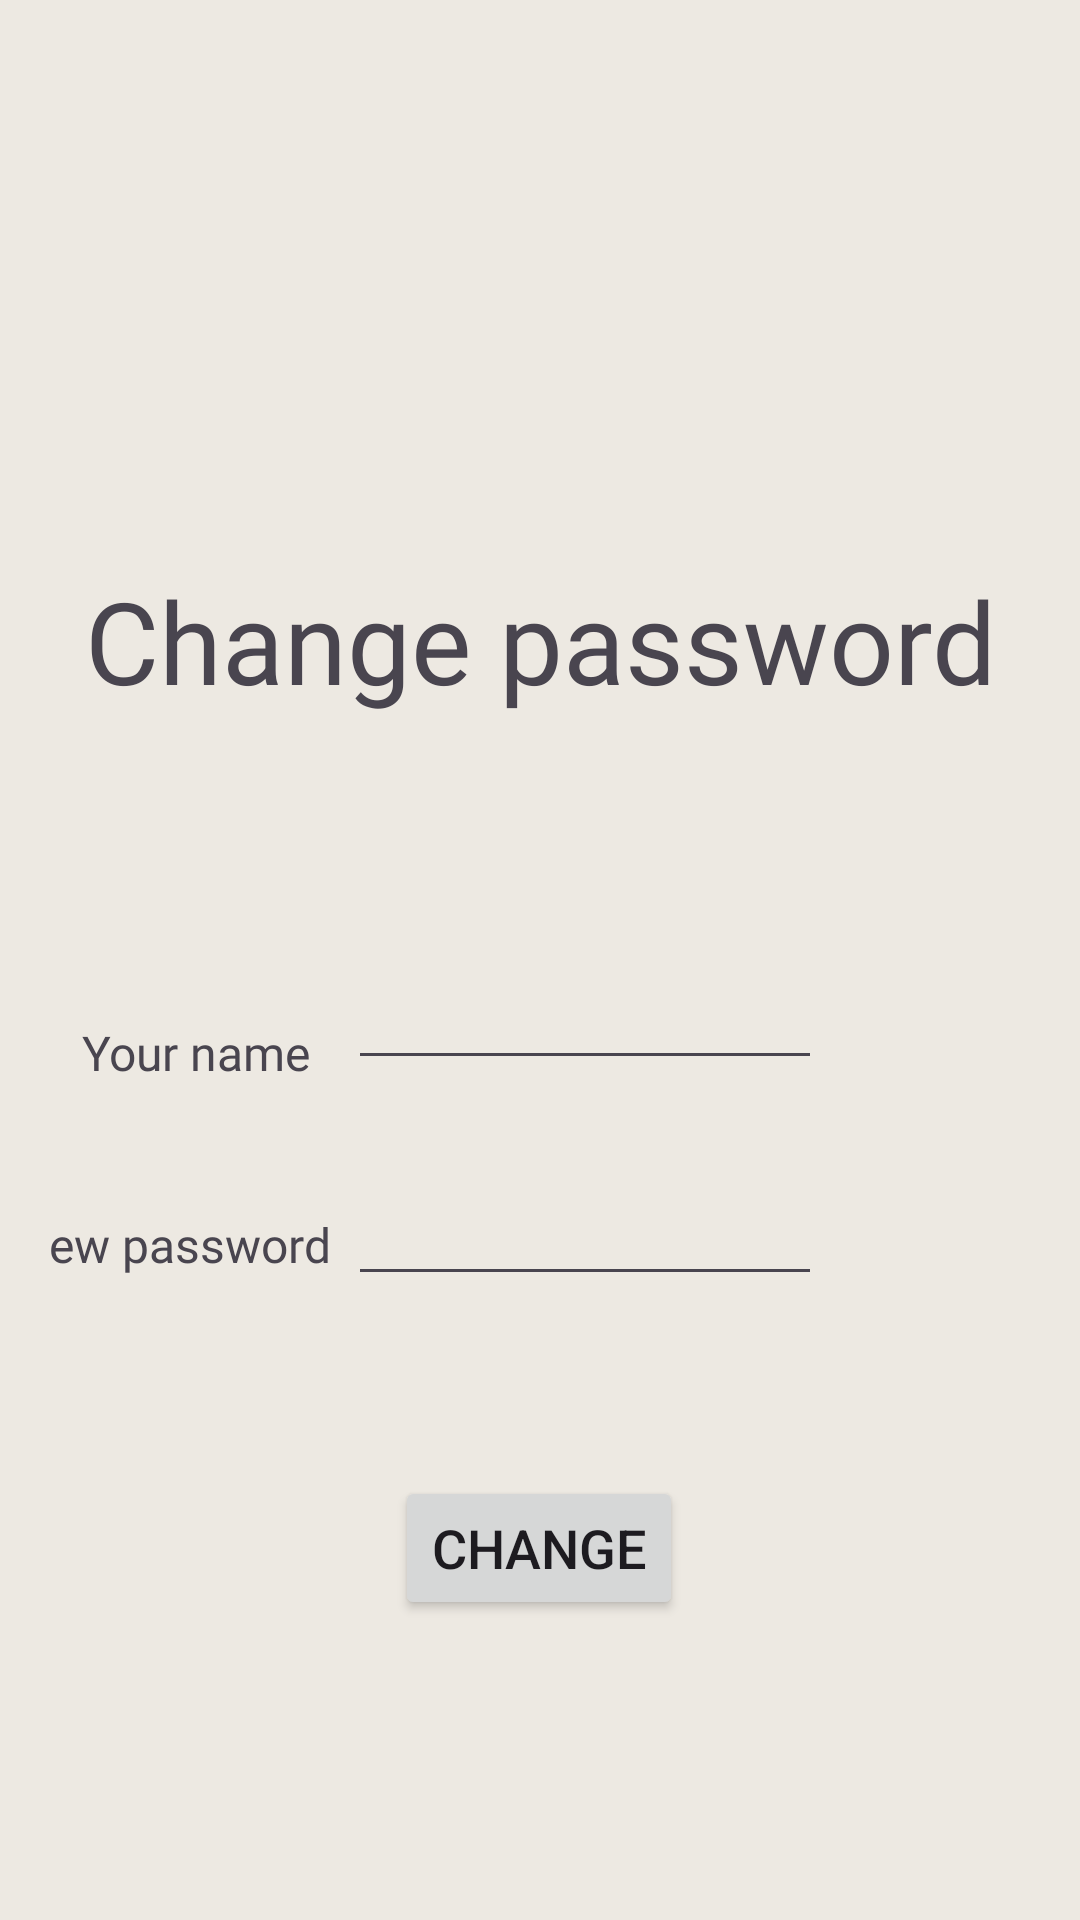

Here is an Android app screen rendered from its layout file. Give the layout XML and the strings, colors and styles it references.
<!-- AndroidManifest.xml: application theme Theme.Password_lab1 -->
<!-- res/layout/change_password_fragment.xml -->
<?xml version="1.0" encoding="utf-8"?>
<FrameLayout xmlns:android="http://schemas.android.com/apk/res/android"
    xmlns:app="http://schemas.android.com/apk/res-auto"
    xmlns:tools="http://schemas.android.com/tools"
    android:layout_width="match_parent"
    android:layout_height="match_parent"
    android:background="#4AC0C39B">

    <androidx.constraintlayout.widget.ConstraintLayout
        android:layout_width="match_parent"
        android:layout_height="match_parent"
        android:layout_margin="16dp">


        <TextView
            android:id="@+id/textView3"
            android:layout_width="wrap_content"
            android:layout_height="wrap_content"
            android:layout_marginTop="172dp"
            android:fontFamily="@font/acme"
            android:text="@string/change_password"
            android:textAllCaps="false"
            android:textSize="38sp"
            app:layout_constraintEnd_toEndOf="parent"
            app:layout_constraintStart_toStartOf="parent"
            app:layout_constraintTop_toTopOf="parent" />

        <TextView
            android:layout_width="wrap_content"
            android:layout_height="wrap_content"
            android:layout_marginTop="388dp"
            android:layout_marginEnd="6dp"
            android:fontFamily="@font/acme"
            android:text="@string/new_password"
            android:textAllCaps="false"
            android:textSize="16sp"
            app:layout_constraintEnd_toStartOf="@+id/ed_text_new_password"
            app:layout_constraintHorizontal_bias="1.0"
            app:layout_constraintStart_toStartOf="parent"
            app:layout_constraintTop_toTopOf="parent" />

        <TextView
            android:layout_width="wrap_content"
            android:layout_height="wrap_content"
            android:layout_marginTop="324dp"
            android:layout_marginEnd="6dp"
            android:fontFamily="@font/acme"
            android:text="@string/your_name_inChangePass"
            android:textAllCaps="false"
            android:textSize="16sp"
            app:layout_constraintEnd_toStartOf="@+id/ed_text_new_password"
            app:layout_constraintHorizontal_bias="0.64"
            app:layout_constraintStart_toStartOf="parent"
            app:layout_constraintTop_toTopOf="parent" />

        <Button
            android:id="@+id/btn_change_pass"
            android:layout_width="wrap_content"
            android:layout_height="wrap_content"
            android:layout_marginTop="60dp"
            android:text="@string/change"
            android:textSize="18sp"
            app:layout_constraintEnd_toEndOf="parent"
            app:layout_constraintHorizontal_bias="0.498"
            app:layout_constraintStart_toStartOf="parent"
            app:layout_constraintTop_toBottomOf="@+id/ed_text_new_password" />

        <EditText
            android:id="@+id/ed_text_new_password"
            android:layout_width="match_parent"
            android:layout_height="wrap_content"
            android:layout_marginStart="100dp"
            android:layout_marginTop="152dp"
            android:layout_marginEnd="70dp"
            app:layout_constraintEnd_toEndOf="parent"
            app:layout_constraintHorizontal_bias="0.0"
            app:layout_constraintStart_toStartOf="parent"
            app:layout_constraintTop_toBottomOf="@+id/textView3" />

        <EditText
            android:id="@+id/ed_text_name"
            android:layout_width="match_parent"
            android:layout_height="wrap_content"
            android:layout_marginStart="100dp"
            android:layout_marginTop="80dp"
            android:layout_marginEnd="70dp"
            app:layout_constraintEnd_toEndOf="parent"
            app:layout_constraintHorizontal_bias="0.0"
            app:layout_constraintStart_toStartOf="parent"
            app:layout_constraintTop_toBottomOf="@+id/textView3" />

    </androidx.constraintlayout.widget.ConstraintLayout>
</FrameLayout>
<!-- resources referenced by this layout -->
<resources>
  <string name="change">Change</string>
  <string name="change_password">Change password</string>
  <string name="new_password">New password</string>
  <string name="your_name_inChangePass">Your name</string>
  <style name="Theme.Password_lab1" parent="Base.Theme.Password_lab1" />
  <style name="Base.Theme.Password_lab1" parent="Theme.Material3.DayNight.NoActionBar">
          
          
      </style>
</resources>
